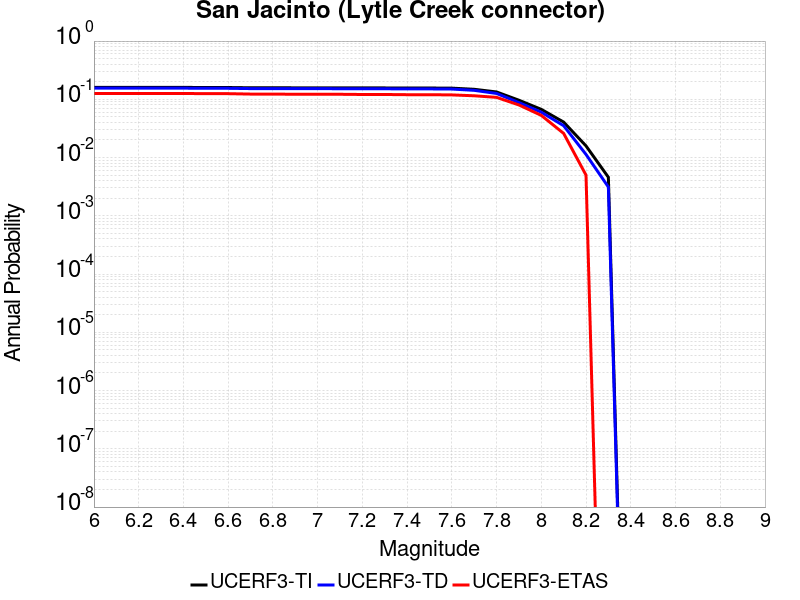

The file beside this chart, header and first rows:
Magnitude, UCERF3-TI Prob, UCERF3-TD Prob, UCERF3-ETAS Prob
6.0, 0.1602, 0.1554, 0.126
6.1, 0.1602, 0.1554, 0.126
6.2, 0.1602, 0.1554, 0.126
6.3, 0.1602, 0.1554, 0.126
6.4, 0.1602, 0.1554, 0.126
6.5, 0.1594, 0.1545, 0.125
6.6, 0.1594, 0.1545, 0.125
6.7, 0.1577, 0.1528, 0.123
6.8, 0.1576, 0.1527, 0.123
6.9, 0.1575, 0.1525, 0.122
7.0, 0.1574, 0.1523, 0.122
7.1, 0.1572, 0.1521, 0.122
7.2, 0.157, 0.1518, 0.121
7.3, 0.1568, 0.1515, 0.121
7.4, 0.1566, 0.1512, 0.12
7.5, 0.1562, 0.1508, 0.12
7.6, 0.1555, 0.15, 0.119
7.7, 0.1486, 0.1426, 0.115
7.8, 0.1338, 0.1261, 0.108
7.9, 0.09649, 0.08786, 0.08
8.0, 0.06725, 0.06012, 0.053
8.1, 0.04066, 0.03523, 0.026
8.2, 0.01586, 0.01132, 0.005
8.3, 0.004589, 0.003121, 0.0
